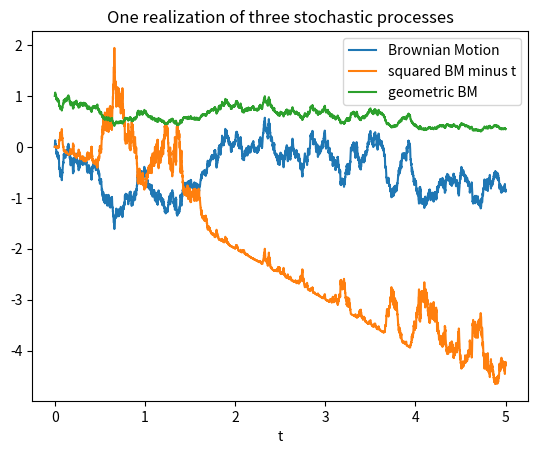

Source code (Python):
import numpy as np  # Import packages numpy and matplotlib
import matplotlib.pyplot as plt 

T=5 # Time horizon
N=1000 # Discretization number per time unit

# Create normal distributed random numbers by using random.normal
mu, sigma = 0, np.sqrt(1/N) # Mean and standard deviation 
s = np.random.normal(mu, sigma, N*T) # N*T normal distributed random numbers 

# Construct realization of Brownian Motion 
B=np.zeros(N*T+1)  # Vector creation
for i in range(N*T):
    B[i+1]=B[i]+s[i] # Summig the increments of BM on each time step

# Create the other martingales
X=np.zeros(N*T+1)
Y=np.zeros(N*T+1)
Y[0]=1 # Y starts at 1
Lambda = 0.5
for i in range(N*T):
    X[i+1]=B[i+1]**2-i/N # Definition of X
    Y[i+1]=np.exp(Lambda*B[i+1]-(Lambda**2)/2*(i/N)) # Definition of Y


# Show the realisations of the 3 processes in one Plot
x = np.linspace(0, T, N*T+1)  # Correct discretization of the x-axis
plt.plot(x,B, label='Brownian Motion')  # Plot of the Brownian Motion 
plt.plot(x,X, label='squared BM minus t')
plt.plot(x,Y, label='geometric BM')
plt.xlabel('t') # Labeling x-axis
plt.title('One realization of three stochastic processes') # Plot title
plt.legend(loc='best') # Legend at the position where Python finds it the best
plt.show() # Generate the plot